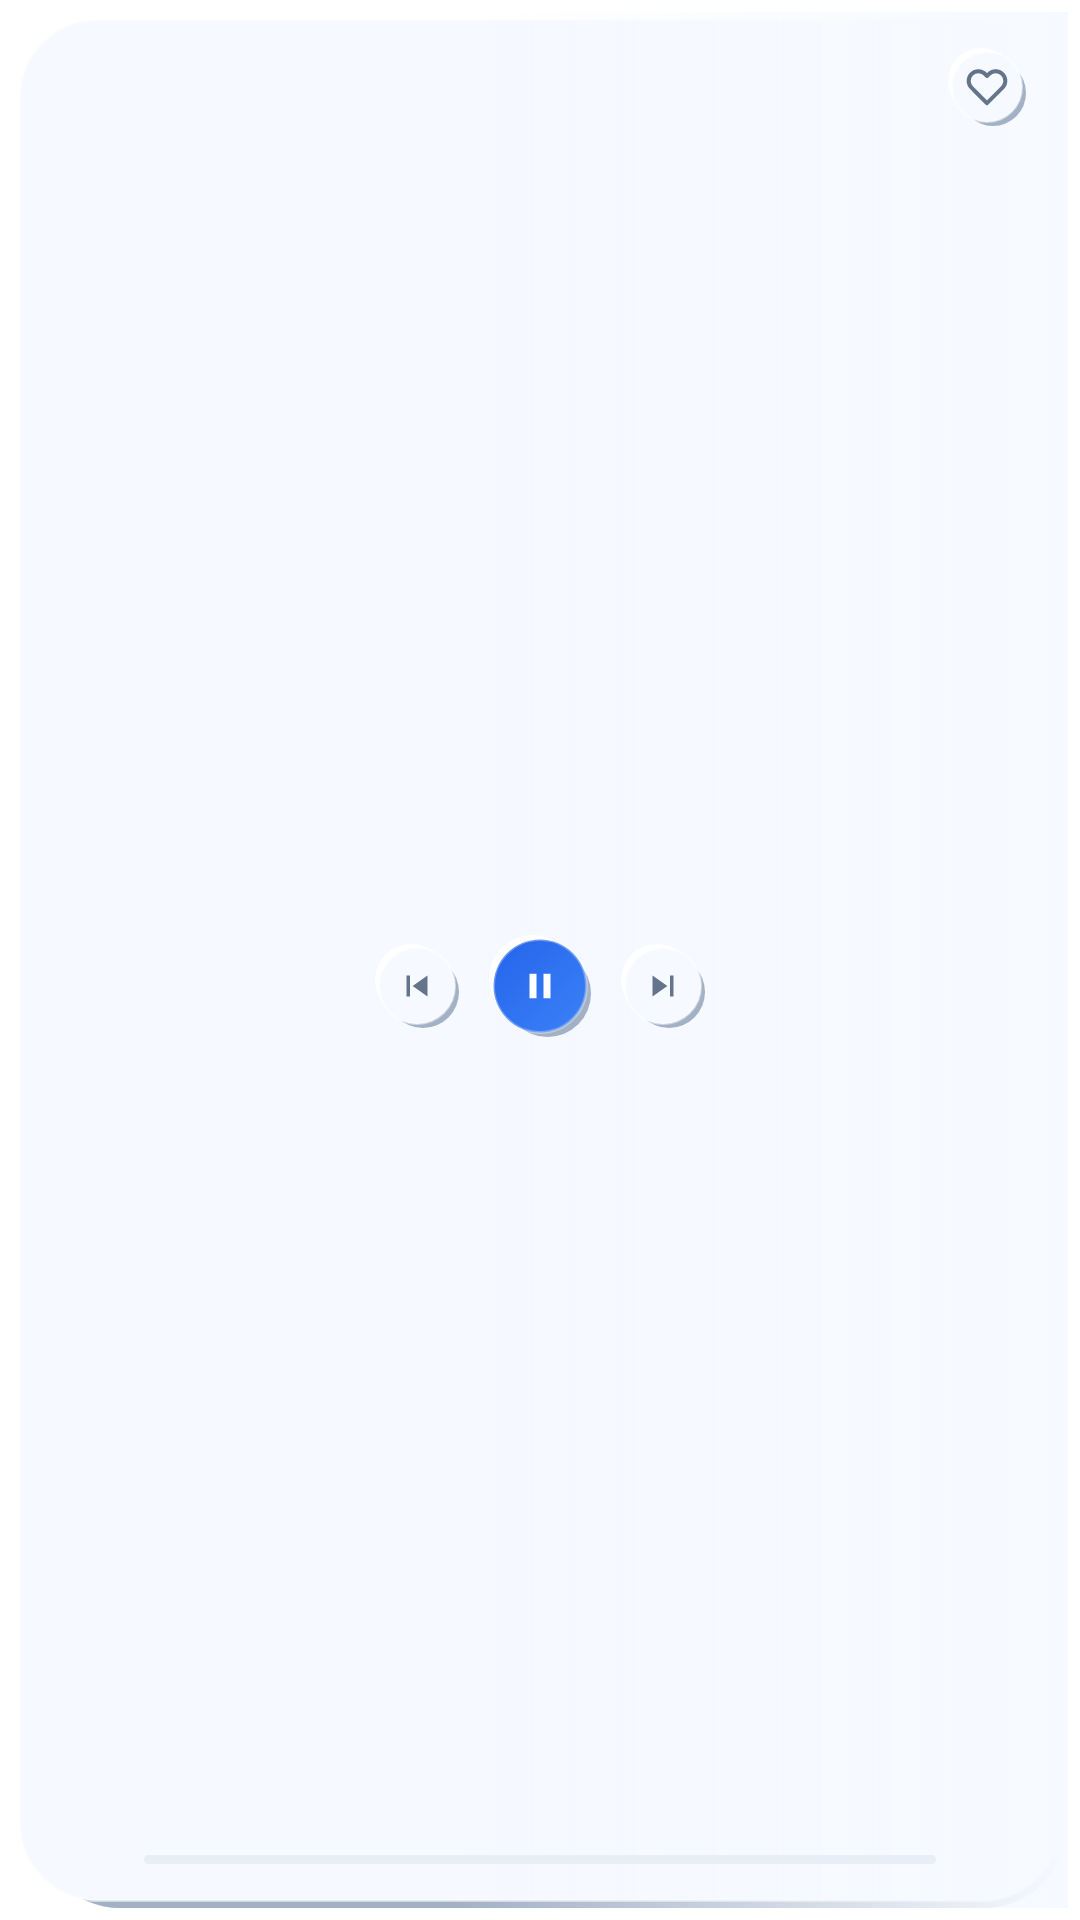

Here is an Android app screen rendered from its layout file. Give the layout XML and the strings, colors and styles it references.
<!-- AndroidManifest.xml: application theme Theme.flex_player -->
<!-- res/layout/neo_widget_3x1.xml -->
<?xml version="1.0" encoding="utf-8"?>
<FrameLayout xmlns:android="http://schemas.android.com/apk/res/android"
    android:layout_width="match_parent"
    android:layout_height="match_parent"
    android:padding="4dp">
    <FrameLayout
        android:layout_width="match_parent"
        android:layout_height="match_parent"
        android:background="@drawable/neo_widget_panel">
        <ImageView
            android:id="@+id/widget_artwork"
            android:layout_width="match_parent"
            android:layout_height="match_parent"
            android:layout_gravity="start|top"
            android:scaleType="centerCrop"
            android:contentDescription="@null" />
        <FrameLayout
            android:layout_width="match_parent"
            android:layout_height="match_parent"
            android:background="@drawable/neo_widget_artwork_fade_3x1" />
        <LinearLayout
            android:layout_width="match_parent"
            android:layout_height="match_parent"
            android:orientation="vertical"
            android:paddingStart="14dp"
            android:paddingEnd="14dp"
            android:paddingTop="10dp"
            android:paddingBottom="10dp">
            <LinearLayout
                android:layout_width="match_parent"
                android:layout_height="wrap_content"
                android:orientation="horizontal"
                android:gravity="center_vertical">
                <FrameLayout
                    android:layout_width="60dp"
                    android:layout_height="wrap_content" />
                <LinearLayout
                    android:layout_width="0dp"
                    android:layout_height="wrap_content"
                    android:layout_weight="1"
                    android:orientation="vertical">
                    <TextView
                        android:id="@+id/widget_title"
                        android:layout_width="match_parent"
                        android:layout_height="wrap_content"
                        android:textSize="12sp"
                        android:textStyle="bold"
                        android:singleLine="true"
                        android:ellipsize="end"
                        android:shadowColor="#D9FFFFFF"
                        android:shadowDx="0"
                        android:shadowDy="1"
                        android:shadowRadius="2"
                        android:textColor="@color/neo_text_primary" />
                    <TextView
                        android:id="@+id/widget_artist"
                        android:layout_width="match_parent"
                        android:layout_height="wrap_content"
                        android:textSize="10sp"
                        android:singleLine="true"
                        android:ellipsize="end"
                        android:textColor="@color/neo_text_secondary" />
                </LinearLayout>
                <ImageButton
                    android:id="@+id/widget_btn_like"
                    android:layout_width="26dp"
                    android:layout_height="26dp"
                    android:layout_marginStart="6dp"
                    android:padding="6dp"
                    android:src="@drawable/neo_ic_heart_outline"
                    android:background="@drawable/neo_widget_button"
                    android:scaleType="centerInside"
                    android:contentDescription="@string/action_like" />
            </LinearLayout>
            <LinearLayout
                android:layout_width="match_parent"
                android:layout_height="0dp"
                android:layout_weight="1"
                android:orientation="horizontal"
                android:gravity="center"
                android:layout_marginTop="2dp"
                android:layout_marginBottom="2dp">
                <ImageButton
                    android:id="@+id/widget_btn_prev"
                    android:layout_width="28dp"
                    android:layout_height="28dp"
                    android:padding="6dp"
                    android:src="@drawable/neo_ic_skip_previous"
                    android:background="@drawable/neo_widget_button"
                    android:scaleType="centerInside"
                    android:contentDescription="@string/previous_track" />
                <ImageButton
                    android:id="@+id/widget_btn_play_pause"
                    android:layout_width="34dp"
                    android:layout_height="34dp"
                    android:layout_marginStart="10dp"
                    android:layout_marginEnd="10dp"
                    android:padding="6dp"
                    android:src="@drawable/neo_ic_pause"
                    android:background="@drawable/neo_widget_button_primary"
                    android:scaleType="centerInside"
                    android:contentDescription="@string/play_pause" />
                <ImageButton
                    android:id="@+id/widget_btn_next"
                    android:layout_width="28dp"
                    android:layout_height="28dp"
                    android:padding="6dp"
                    android:src="@drawable/neo_ic_skip_next"
                    android:background="@drawable/neo_widget_button"
                    android:scaleType="centerInside"
                    android:contentDescription="@string/next_track" />
            </LinearLayout>
            <LinearLayout
                android:layout_width="match_parent"
                android:layout_height="wrap_content"
                android:orientation="horizontal"
                android:gravity="center_vertical">
                <TextView
                    android:id="@+id/widget_time_elapsed"
                    android:layout_width="wrap_content"
                    android:layout_height="wrap_content"
                    android:textSize="9sp"
                    android:textStyle="bold"
                    android:fontFamily="monospace"
                    android:minWidth="24dp"
                    android:textColor="@color/neo_text_secondary" />
                <ProgressBar
                    android:id="@+id/widget_progress"
                    style="?android:attr/progressBarStyleHorizontal"
                    android:layout_width="0dp"
                    android:layout_height="3dp"
                    android:layout_weight="1"
                    android:layout_marginStart="6dp"
                    android:layout_marginEnd="6dp"
                    android:max="100"
                    android:progress="0"
                    android:progressDrawable="@drawable/neo_widget_progress_track"
                    android:indeterminate="false" />
                <TextView
                    android:id="@+id/widget_time_total"
                    android:layout_width="wrap_content"
                    android:layout_height="wrap_content"
                    android:textSize="9sp"
                    android:textStyle="bold"
                    android:fontFamily="monospace"
                    android:minWidth="24dp"
                    android:textColor="@color/neo_text_secondary" />
            </LinearLayout>
        </LinearLayout>
    </FrameLayout>
</FrameLayout>
<!-- resources referenced by this layout -->
<resources>
  <color name="neo_text_primary">#1E293B</color>
  <color name="neo_text_secondary">#64748B</color>
  <!-- drawable neo_ic_heart_outline (drawable) -->
  <vector xmlns:android="http://schemas.android.com/apk/res/android"
      android:width="14dp"
      android:height="14dp"
      android:viewportWidth="24"
      android:viewportHeight="24"
      android:tint="#64748B">
      <path
          android:fillColor="@android:color/transparent"
          android:strokeColor="#64748B"
          android:strokeWidth="2.3"
          android:strokeLineCap="round"
          android:strokeLineJoin="round"
          android:pathData="M20.84,4.61a5.5,5.5 0 0 0,-7.78 0L12,5.67l-1.06,-1.06a5.5,5.5 0 0 0,-7.78,7.78l1.06,1.06L12,21.23l7.78,-7.78 1.06,-1.06a5.5,5.5 0 0 0 0,-7.78z" />
  </vector>
  <!-- drawable neo_ic_pause (drawable) -->
  <vector xmlns:android="http://schemas.android.com/apk/res/android"
      android:width="14dp"
      android:height="14dp"
      android:viewportWidth="24"
      android:viewportHeight="24"
      android:tint="#FFFFFF">
      <path
          android:fillColor="#FFFFFF"
          android:pathData="M6,19h4V5H6v14zM14,5v14h4V5h-4z" />
  </vector>
  <!-- drawable neo_ic_skip_next (drawable) -->
  <vector xmlns:android="http://schemas.android.com/apk/res/android"
      android:width="14dp"
      android:height="14dp"
      android:viewportWidth="24"
      android:viewportHeight="24"
      android:tint="#64748B">
      <path
          android:fillColor="#64748B"
          android:pathData="M6,18l8.5,-6L6,6v12zM16,6v12h2V6h-2z" />
  </vector>
  <!-- drawable neo_ic_skip_previous (drawable) -->
  <vector xmlns:android="http://schemas.android.com/apk/res/android"
      android:width="14dp"
      android:height="14dp"
      android:viewportWidth="24"
      android:viewportHeight="24"
      android:tint="#64748B">
      <path
          android:fillColor="#64748B"
          android:pathData="M6,6h2v12H6zM9.5,12l8.5,6V6z" />
  </vector>
  <!-- drawable neo_widget_artwork_fade_3x1 (drawable) -->
  <?xml version="1.0" encoding="utf-8"?>
  <layer-list xmlns:android="http://schemas.android.com/apk/res/android">
      <item>
          <shape android:shape="rectangle">
              <gradient
                  android:type="linear"
                  android:angle="0"
                  android:startColor="#00000000"
                  android:centerColor="#00000000"
                  android:centerX="0.42"
                  android:endColor="@color/neo_surface" />
          </shape>
      </item>
  </layer-list>
  <string name="action_like">Like</string>
  <string name="next_track">Next track</string>
  <string name="play_pause">Play/Pause</string>
  <string name="previous_track">Previous track</string>
  <style name="Theme.flex_player" parent="android:Theme.Material.Light.NoActionBar">
          <item name="android:windowContentOverlay">@null</item>
          <item name="android:windowDrawsSystemBarBackgrounds">true</item>
          <item name="android:windowMinWidthMinor">100%</item>
          <item name="android:windowMinWidthMajor">100%</item>
          <item name="android:windowNoTitle">true</item>
          <item name="android:windowBackground">#ffffff</item>
          <item name="android:enforceNavigationBarContrast" tools:ignore="NewApi">false</item>
          <item name="android:statusBarColor">@android:color/transparent</item>
          <item name="android:navigationBarColor">@android:color/transparent</item>
      </style>
  <color name="neo_surface">#F6F9FF</color>
  <color name="neo_shadow_dark">#A3B1C6</color>
  <color name="neo_shadow_light">#FFFFFFFF</color>
  <color name="neo_bg">#F6F9FF</color>
  <color name="neo_border_subtle">#80FFFFFF</color>
  <color name="neo_well">#E8EEF6</color>
  <color name="neo_accent">#3B82F6</color>
  <color name="neo_accent_dark">#2563EB</color>
</resources>
